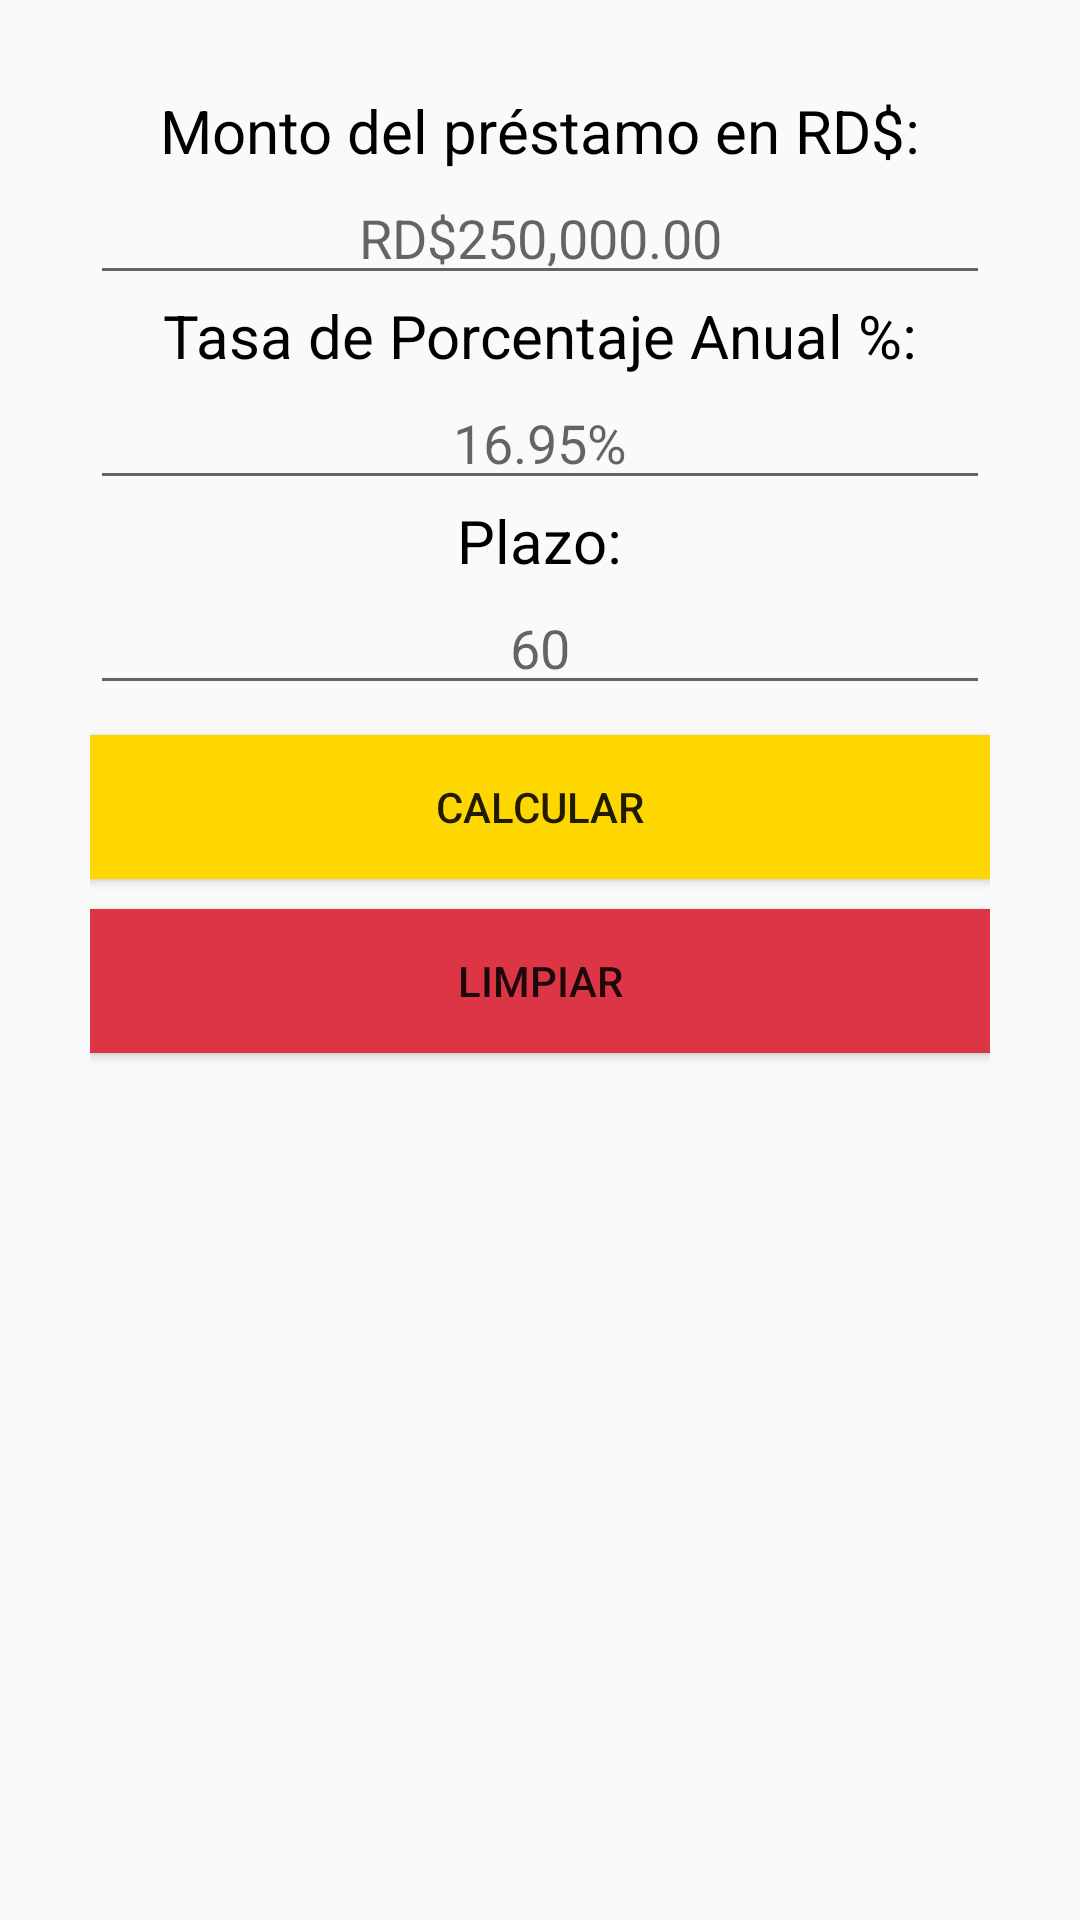

Android layout source for this screen:
<!-- AndroidManifest.xml: application theme AppTheme -->
<!-- res/layout/activity_main.xml -->
<?xml version="1.0" encoding="utf-8"?>
<LinearLayout xmlns:android="http://schemas.android.com/apk/res/android"
    xmlns:app="http://schemas.android.com/apk/res-auto"
    xmlns:tools="http://schemas.android.com/tools"
    android:layout_width="match_parent"
    android:layout_height="match_parent"
    android:padding="30dp"
    android:orientation="vertical"
    tools:context=".MainActivity">

    <TextView
        android:id="@+id/amount"
        style="@style/textStyle"
        android:layout_width="wrap_content"
        android:layout_height="wrap_content"
        android:text="@string/amountLoan"
        android:layout_gravity="center"
        app:layout_constraintBottom_toBottomOf="parent"
        app:layout_constraintLeft_toLeftOf="parent"
        app:layout_constraintRight_toRightOf="parent"
        app:layout_constraintTop_toTopOf="parent" />

    <EditText
        android:id="@+id/amountEdit"
        android:hint="@string/hintAmout"
        android:layout_width="match_parent"
        android:layout_height="wrap_content"
        android:ems="10"
        android:inputType="number"
        android:gravity="center" />

    <TextView
        android:id="@+id/rate"
        style="@style/textStyle"
        android:layout_width="wrap_content"
        android:layout_height="wrap_content"
        android:text="@string/rate"
        android:layout_gravity="center"
        app:layout_constraintBottom_toBottomOf="parent"
        app:layout_constraintLeft_toLeftOf="parent"
        app:layout_constraintRight_toRightOf="parent"
        app:layout_constraintTop_toTopOf="parent" />
    <EditText
        android:id="@+id/rateEdit"
        android:hint="@string/hintRate"
        android:layout_width="match_parent"
        android:layout_height="wrap_content"
        android:ems="10"
        android:inputType="numberDecimal"
        android:gravity="center"/>
    <TextView
        android:id="@+id/time"
        style="@style/textStyle"
        android:layout_width="wrap_content"
        android:layout_height="wrap_content"
        android:text="@string/time"
        android:layout_gravity="center"
        app:layout_constraintBottom_toBottomOf="parent"
        app:layout_constraintLeft_toLeftOf="parent"
        app:layout_constraintRight_toRightOf="parent"
        app:layout_constraintTop_toTopOf="parent" />
    <EditText
        android:id="@+id/timeEdit"
        android:hint="@string/hintTime"
        android:layout_width="match_parent"
        android:layout_height="wrap_content"
        android:ems="10"
        android:gravity="center"
        android:inputType="number"/>

    <Button
        android:id="@+id/calculate"
        android:layout_width="match_parent"
        android:layout_height="wrap_content"
        android:background="@color/buttonYellow"
        android:layout_marginTop="10dp"
        android:layout_marginBottom="10dp"
        android:text="@string/calculateButton" />

    <Button
        android:id="@+id/clear"
        android:layout_width="match_parent"
        android:layout_height="wrap_content"
        android:text="@string/clearButton"
        android:background="@color/dangerColor"/>
</LinearLayout>
<!-- resources referenced by this layout -->
<resources>
  <color name="buttonYellow">#ffd700</color>
  <color name="dangerColor">#dc3545</color>
  <string name="amountLoan">Monto del préstamo en RD$:</string>
  <string name="calculateButton">Calcular</string>
  <string name="clearButton">Limpiar</string>
  <string name="hintAmout">RD$250,000.00</string>
  <string name="hintRate">16.95%</string>
  <string name="hintTime">60</string>
  <string name="rate">Tasa de Porcentaje Anual %:</string>
  <string name="time">Plazo:</string>
  <style name="textStyle">
          <item name="android:textSize">20dp</item>
          <item name="android:textColor">@color/colorBlack</item>
      </style>
  <style name="AppTheme" parent="Theme.AppCompat.Light.DarkActionBar">
          
          <item name="colorPrimary">@color/colorPrimary</item>
          <item name="colorPrimaryDark">@color/colorPrimaryDark</item>
          <item name="colorAccent">@color/colorAccent</item>
      </style>
  <color name="colorBlack">#000</color>
  <color name="colorPrimary">#ffd700</color>
  <color name="colorPrimaryDark">#ccac00</color>
  <color name="colorAccent">#ffd700</color>
</resources>
